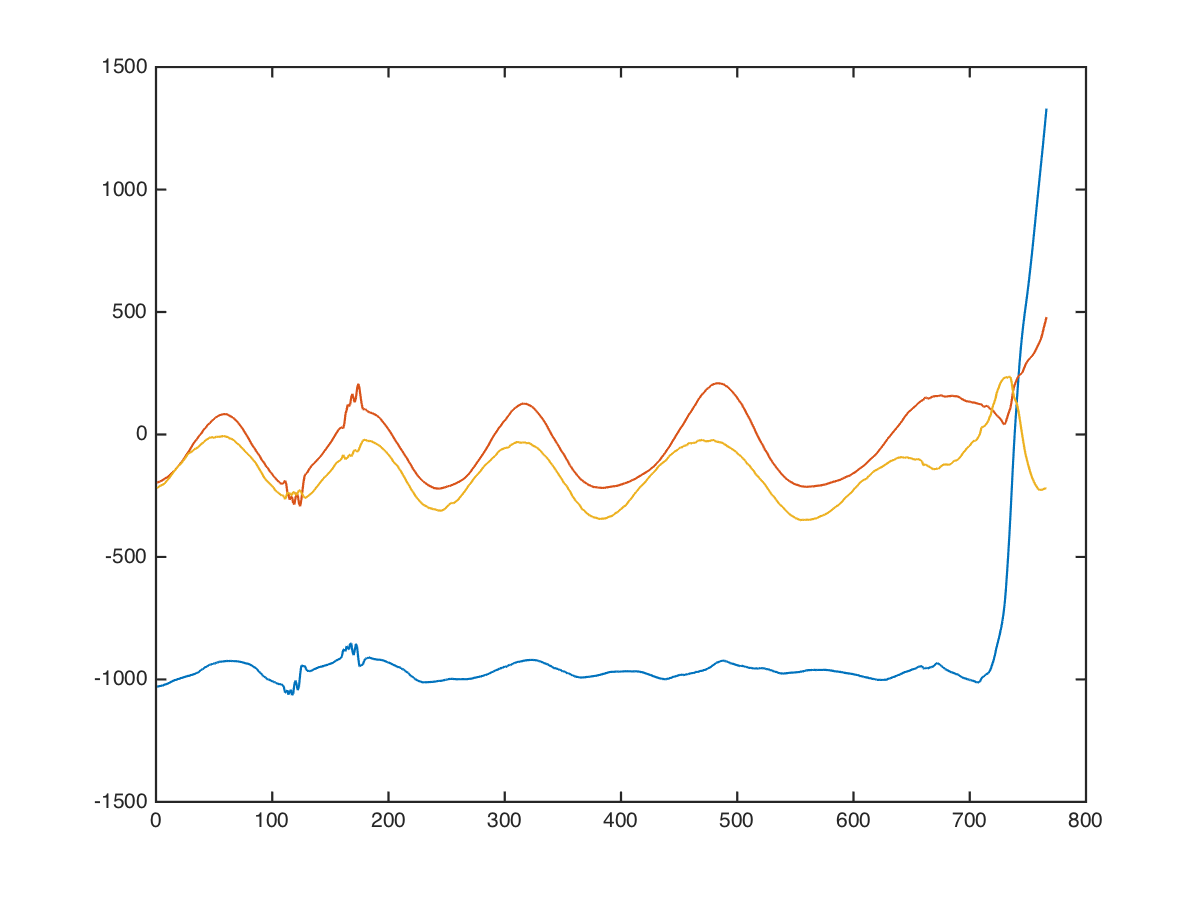

Data behind this chart, as committed beside it:
shoulders, dumbbell-press, 0, 0, -1032, -256, -240
shoulders, dumbbell-press, 0, 0, -1024, -217, -271
shoulders, dumbbell-press, 0, 0, -1032, -208, -226
shoulders, dumbbell-press, 0, 0, -1017, -208, -194
shoulders, dumbbell-press, 0, 0, -1023, -208, -199
shoulders, dumbbell-press, 0, 0, -1038, -187, -186
shoulders, dumbbell-press, 0, 0, -1054, -240, -205
shoulders, dumbbell-press, 0, 0, -1070, -241, -310
shoulders, dumbbell-press, 0, 0, -1065, -213, -375
shoulders, dumbbell-press, 0, 0, -1071, -195, -332
shoulders, dumbbell-press, 0, 0, -1097, -236, -320
shoulders, dumbbell-press, 0, 0, -1098, -229, -326
shoulders, dumbbell-press, 0, 0, -1090, -212, -364
shoulders, dumbbell-press, 0, 0, -1106, -220, -347
shoulders, dumbbell-press, 0, 0, -1095, -213, -336
shoulders, dumbbell-press, 0, 0, -1082, -214, -280
shoulders, dumbbell-press, 0, 0, -1096, -232, -294
shoulders, dumbbell-press, 0, 0, -1083, -229, -354
shoulders, dumbbell-press, 0, 0, -1062, -214, -335
shoulders, dumbbell-press, 0, 0, -1061, -218, -282
shoulders, dumbbell-press, 0, 0, -1064, -224, -250
shoulders, dumbbell-press, 0, 0, -1050, -224, -282
shoulders, dumbbell-press, 0, 0, -1036, -220, -272
shoulders, dumbbell-press, 0, 0, -1036, -225, -218
shoulders, dumbbell-press, 0, 0, -1032, -232, -258
shoulders, dumbbell-press, 0, 0, -1020, -220, -332
shoulders, dumbbell-press, 0, 0, -1024, -193, -306
shoulders, dumbbell-press, 0, 0, -1021, -187, -223
shoulders, dumbbell-press, 0, 0, -1008, -207, -177
shoulders, dumbbell-press, 0, 0, -1008, -226, -168
shoulders, dumbbell-press, 0, 0, -1002, -227, -191
shoulders, dumbbell-press, 0, 0, -995, -193, -218
shoulders, dumbbell-press, 0, 0, -1006, -180, -188
shoulders, dumbbell-press, 0, 0, -1013, -200, -155
shoulders, dumbbell-press, 0, 0, -1000, -192, -170
shoulders, dumbbell-press, 0, 0, -986, -183, -182
shoulders, dumbbell-press, 0, 0, -994, -202, -171
shoulders, dumbbell-press, 0, 0, -1002, -202, -192
shoulders, dumbbell-press, 0, 0, -1006, -182, -164
shoulders, dumbbell-press, 0, 0, -996, -174, -148
shoulders, dumbbell-press, 0, 0, -987, -171, -129
shoulders, dumbbell-press, 0, 0, -997, -183, -108
shoulders, dumbbell-press, 0, 0, -985, -176, -131
shoulders, dumbbell-press, 0, 0, -993, -174, -148
shoulders, dumbbell-press, 0, 0, -1002, -157, -162
shoulders, dumbbell-press, 0, 0, -1014, -138, -120
shoulders, dumbbell-press, 0, 0, -997, -149, -119
shoulders, dumbbell-press, 0, 0, -969, -119, -105
shoulders, dumbbell-press, 0, 0, -985, -113, -7
shoulders, dumbbell-press, 0, 0, -999, -128, 11
shoulders, dumbbell-press, 0, 0, -976, -112, -143
shoulders, dumbbell-press, 0, 0, -976, -96, -57
shoulders, dumbbell-press, 0, 0, -984, -104, -40
shoulders, dumbbell-press, 0, 0, -969, -127, -48
shoulders, dumbbell-press, 0, 0, -975, -76, -115
shoulders, dumbbell-press, 0, 0, -976, -57, -76
shoulders, dumbbell-press, 0, 0, -969, -77, -79
shoulders, dumbbell-press, 0, 0, -982, -52, -59
shoulders, dumbbell-press, 0, 0, -977, -96, -70
shoulders, dumbbell-press, 0, 0, -969, -57, -72
shoulders, dumbbell-press, 0, 0, -1001, -22, -33
... 755 more rows
